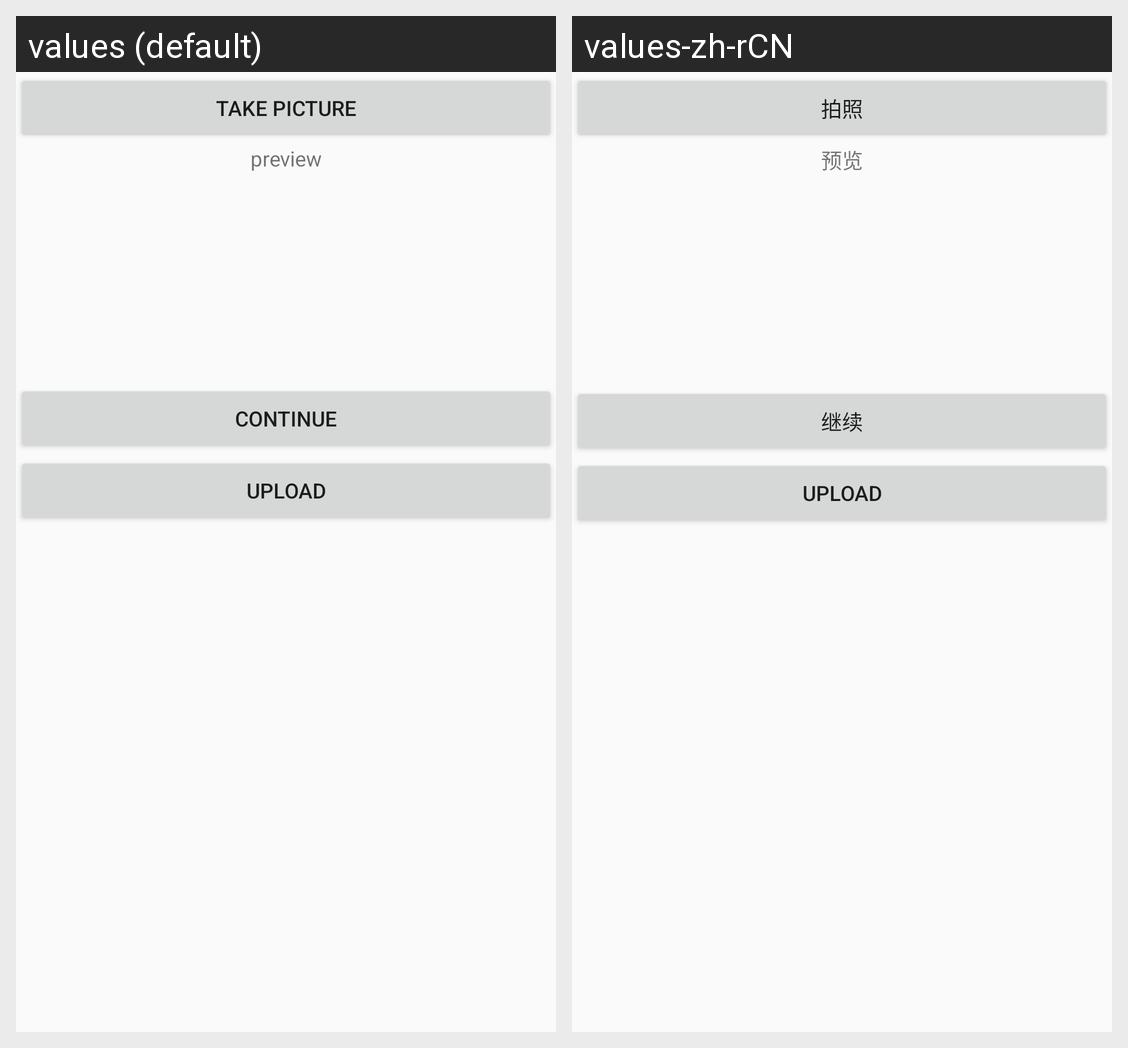

Here is an Android app screen in its default locale and in the app's own translations. Write out the translated-string differences for the strings that appear on this screen.
Android screen res/layout/activity_debug_test.xml rendered under 2 locales, left to right: values (default), values-zh-rCN. Device: Nexus 5 (rendered at 1080×1920; each locale shown at half size, 540×960, under a caption strip naming it); theme AppTheme.
Strings drawn on this screen, with the default value and each locale's value (text and hints the layout hard-codes, and strings that could not be matched under every locale, appear in the picture but are not listed):

take_picture
  values: take picture
  values-zh-rCN: 拍照

preview
  values: preview
  values-zh-rCN: 预览

Continue_text
  values: Continue
  values-zh-rCN: 继续
